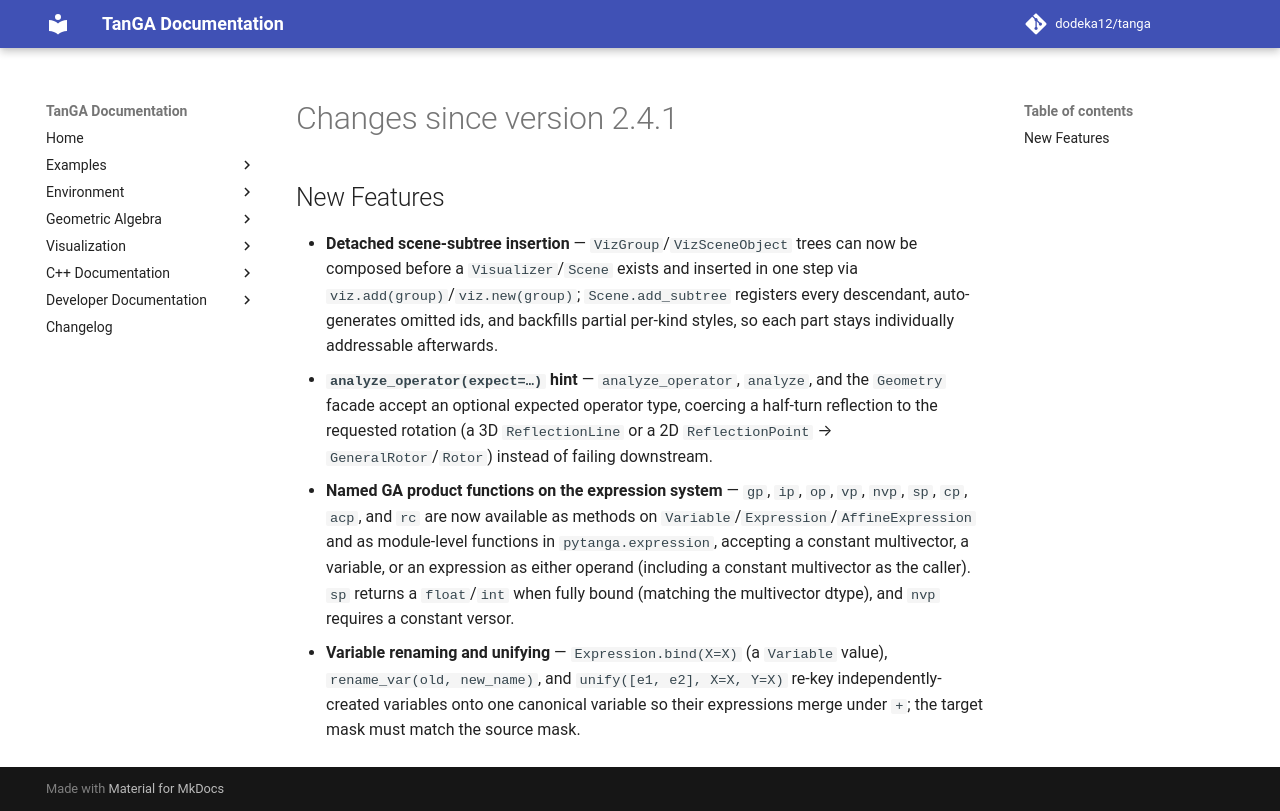

repository: dodeka12/tanga · page: v2.26.0/changelog/2026/09/16_a19312c14/index.html · generator: mkdocs

# Changes since version 2.4.1

## New Features
- **Detached scene-subtree insertion** — `VizGroup`/`VizSceneObject` trees can
  now be composed before a `Visualizer`/`Scene` exists and inserted in one step
  via `viz.add(group)`/`viz.new(group)`; `Scene.add_subtree` registers every
  descendant, auto-generates omitted ids, and backfills partial per-kind styles,
  so each part stays individually addressable afterwards.
- **`analyze_operator(expect=…)` hint** — `analyze_operator`, `analyze`, and the
  `Geometry` facade accept an optional expected operator type, coercing a
  half-turn reflection to the requested rotation (a 3D `ReflectionLine` or a 2D
  `ReflectionPoint` → `GeneralRotor`/`Rotor`) instead of failing downstream.
- **Named GA product functions on the expression system** — `gp`, `ip`, `op`,
  `vp`, `nvp`, `sp`, `cp`, `acp`, and `rc` are now available as methods on
  `Variable`/`Expression`/`AffineExpression` and as module-level functions in
  `pytanga.expression`, accepting a constant multivector, a variable, or an
  expression as either operand (including a constant multivector as the
  caller).  `sp` returns a `float`/`int` when fully bound (matching the
  multivector dtype), and `nvp` requires a constant versor.
- **Variable renaming and unifying** — `Expression.bind(X=X)` (a `Variable`
  value), `rename_var(old, new_name)`, and `unify([e1, e2], X=X, Y=X)` re-key
  independently-created variables onto one canonical variable so their
  expressions merge under `+`; the target mask must match the source mask.
